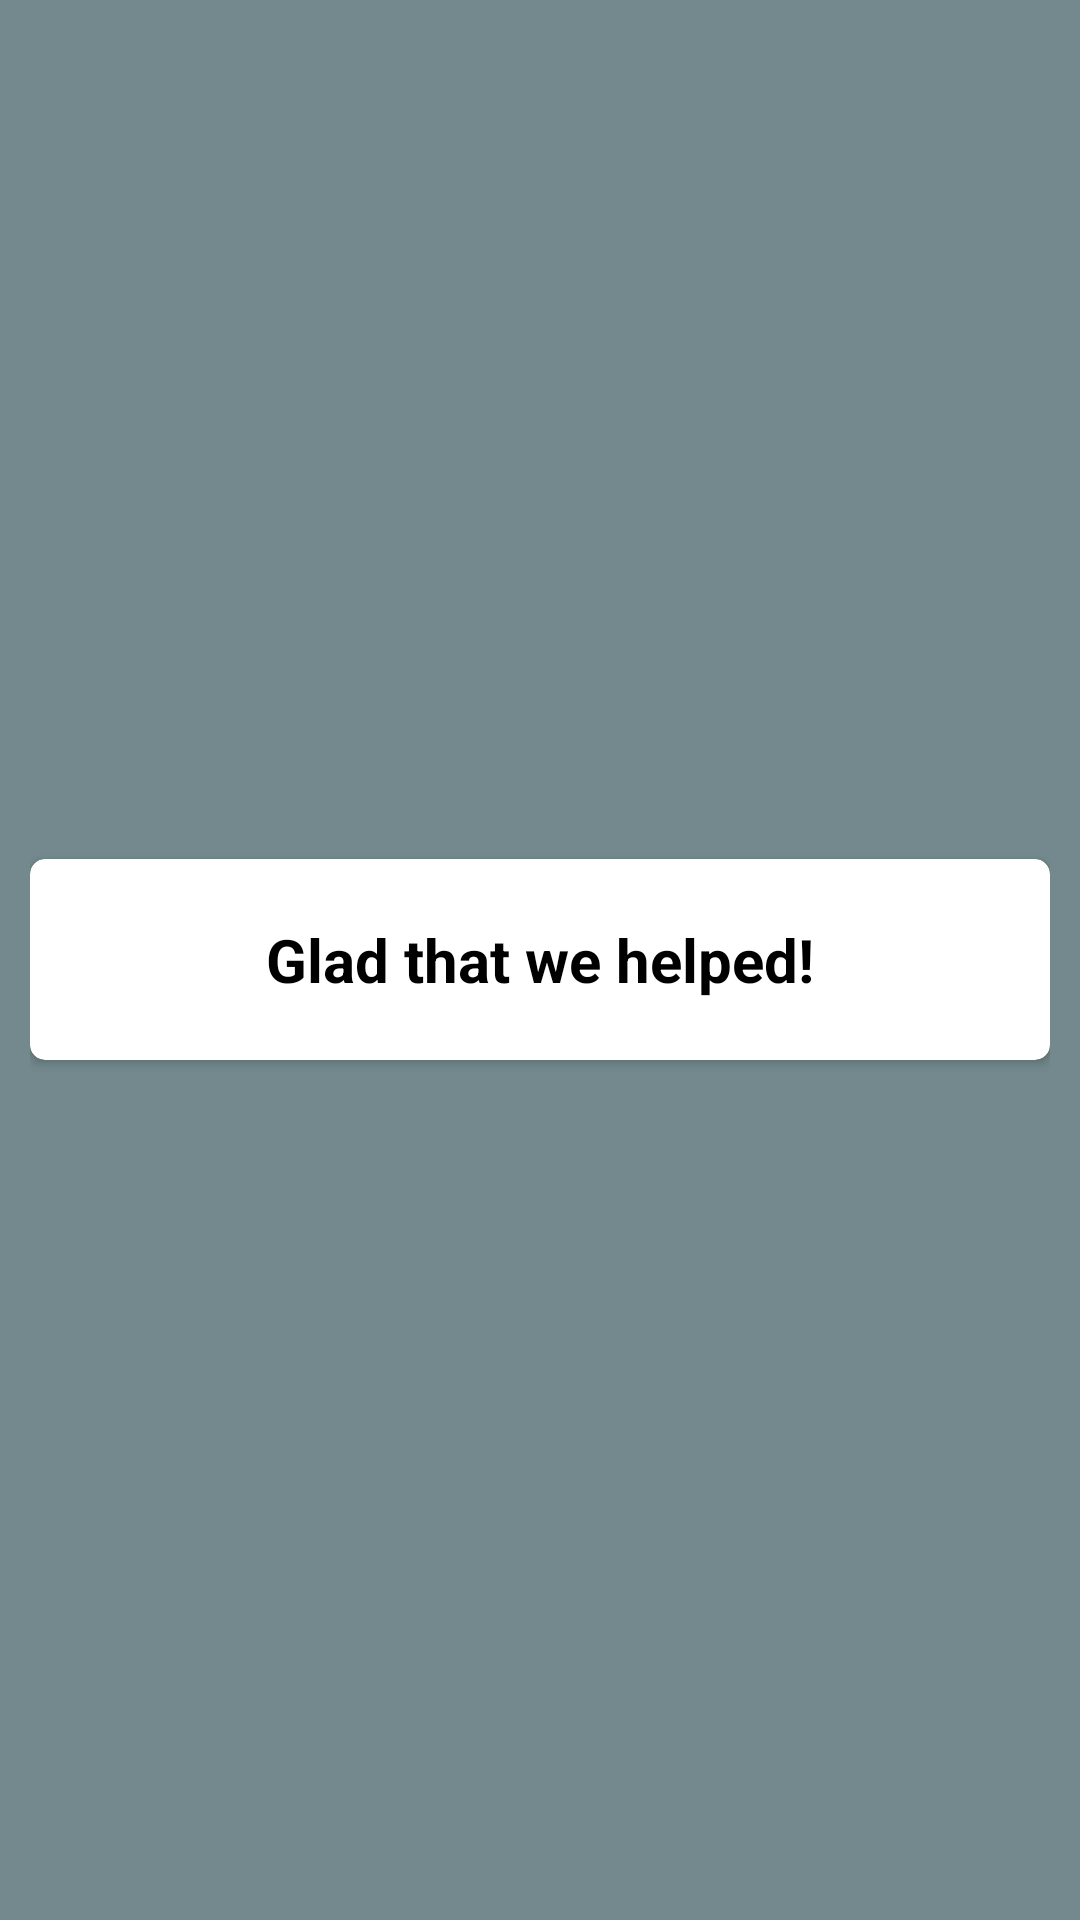

The Android layout XML behind this screen, and the referenced resources:
<!-- AndroidManifest.xml: application theme AppTheme -->
<!-- res/layout/pop_up_window.xml -->
<?xml version="1.0" encoding="utf-8"?>
<LinearLayout xmlns:android="http://schemas.android.com/apk/res/android"
    xmlns:app="http://schemas.android.com/apk/res-auto"
    android:layout_width="wrap_content"
    android:layout_height="wrap_content"
    android:background="#750F0D0D"
    android:gravity="center|center_horizontal|center_vertical"
    android:paddingLeft="10dp"
    android:paddingRight="10dp">

    <androidx.cardview.widget.CardView
        android:layout_width="match_parent"
        android:layout_height="wrap_content"
        android:layout_gravity="center"
        app:cardCornerRadius="5dp">

        <LinearLayout
            android:layout_width="match_parent"
            android:layout_height="match_parent"
            android:orientation="vertical"
            android:padding="10dp">

            <TextView
                android:id="@+id/titleText"
                android:layout_width="wrap_content"
                android:layout_height="wrap_content"
                android:layout_gravity="center"
                android:background="#FFFFFF"
                android:padding="10dp"
                android:text="Glad that we helped!"
                android:textColor="#000000"
                android:textSize="20sp"
                android:textStyle="bold" />

        </LinearLayout>

    </androidx.cardview.widget.CardView>
</LinearLayout>
<!-- resources referenced by this layout -->
<resources>
  <style name="AppTheme" parent="Theme.AppCompat.Light.DarkActionBar">
          
          <item name="colorPrimary">@color/actionbar_background</item>
          <item name="colorPrimaryDark">@color/colorPrimaryDark</item>
          <item name="colorAccent">@color/colorAccent</item>
          <item name="android:windowBackground">@color/background_color</item>
          <item name="android:colorBackground">@color/background_color</item>
          <item name="android:textColor">@color/text_color</item>
          <item name="actionMenuTextColor">@color/text_color</item>
          <item name="android:actionMenuTextColor">@color/text_color</item>
      </style>
  <color name="actionbar_background">#02aef2</color>
  <color name="colorPrimaryDark">#00574B</color>
  <color name="colorAccent">#D81B60</color>
  <color name="background_color">#C8F3FA</color>
  <color name="text_color">#000000</color>
</resources>
